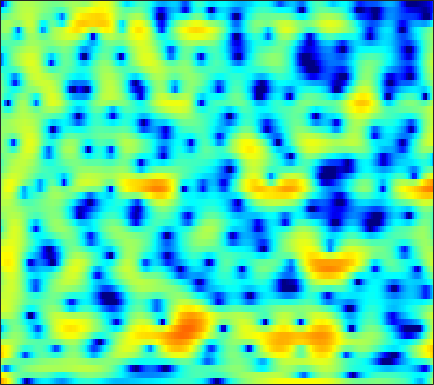

The data file committed next to this chart (first rows):
8.5622, 7.7377, 6.5387, 5.2079, 4.1056, 2.4619, 0.57304, -1.0557, -3.612, -6.8708, -11.437, -16.873, -27.059, -16.35, -12.593, -9.6531, -7.8586, -6.9735, -6.1722, -5.7402, -5.5861, -5.6496, -5.9629, -6.515
5.922, 5.077, 3.976, 2.923, 2.182, 1.268, 0.4535, -0.08082, -0.6803, -1.128, -1.419, -1.537, -1.584, -1.533, -1.463, -1.351, -1.253, -1.208, -1.207, -1.293, -1.485, -1.704, -2.091, -2.566
-3.979, -7.333, -11.21, -10.02, -7.739, -5.307, -3.619, -2.701, -1.781, -1.098, -0.5677, -0.2391, 0.1331, 0.4496, 0.6534, 0.8866, 1.071, 1.188, 1.31, 1.405, 1.469, 1.502, 1.521, 1.523
1.909, 1.014, 0.1419, -0.3935, -0.6294, -0.8325, -0.9823, -1.095, -1.259, -1.429, -1.562, -1.607, -1.569, -1.409, -1.226, -0.9311, -0.622, -0.4046, -0.1341, 0.08902, 0.2772, 0.3949, 0.5265, 0.6343
6.952, 6.197, 5.162, 4.061, 3.163, 1.834, 0.2635, -1.12, -3.391, -6.397, -10.33, -13.01, -11.95, -8.468, -6.363, -4.331, -2.966, -2.298, -1.754, -1.574, -1.694, -1.949, -2.451, -3.039
6.324, 5.832, 5.124, 4.325, 3.653, 2.661, 1.551, 0.6578, -0.6271, -1.938, -3.089, -3.645, -3.784, -3.429, -3.021, -2.461, -2.017, -1.815, -1.772, -2.039, -2.685, -3.459, -4.992, -7.255
1.908, 2.016, 2.095, 2.071, 1.981, 1.759, 1.427, 1.141, 0.7238, 0.2768, -0.2001, -0.5544, -0.9667, -1.304, -1.51, -1.73, -1.894, -1.947, -1.946, -1.893, -1.832, -1.777, -1.713, -1.648
-3.42, -2.363, -1.22, -0.331, 0.154, 0.571, 0.7161, 0.6767, 0.452, 0.05267, -0.5461, -1.145, -2.134, -3.319, -4.333, -5.743, -6.906, -7.244, -6.663, -5.235, -3.594, -2.42, -1.016, 0.2006
-8.812, -6.407, -4.054, -2.393, -1.503, -0.6962, -0.2856, -0.2301, -0.4634, -0.9673, -1.697, -2.42, -3.661, -5.217, -6.636, -8.904, -11.56, -12.81, -11.18, -7.826, -4.842, -2.999, -0.9715, 0.677
-4.098, -3.119, -1.978, -1.138, -0.7498, -0.4995, -0.5265, -0.7442, -1.341, -2.259, -3.369, -4.303, -5.54, -6.508, -6.936, -6.988, -6.509, -5.878, -4.78, -3.485, -2.112, -1.087, 0.1908, 1.323
1.702, 1.798, 1.876, 1.861, 1.735, 1.351, 0.7254, 0.08753, -1.046, -2.658, -4.872, -7.114, -11.58, -21.27, -27.46, -13.79, -8.901, -6.515, -4.169, -2.401, -1.01, -0.1452, 0.8116, 1.551
3.384, 3.339, 3.205, 2.983, 2.746, 2.309, 1.68, 1.103, 0.2114, -0.8485, -2.033, -2.928, -4.036, -4.806, -4.994, -4.684, -3.946, -3.264, -2.323, -1.448, -0.7015, -0.2472, 0.2049, 0.4646
2.99, 3.033, 3.014, 2.883, 2.722, 2.423, 2.005, 1.607, 1, 0.3518, -0.3199, -0.809, -1.38, -1.831, -2.082, -2.233, -2.184, -2.05, -1.781, -1.459, -1.116, -0.8931, -0.6897, -0.6327
2.265, 2.551, 2.809, 2.9, 2.852, 2.663, 2.339, 1.996, 1.395, 0.6765, -0.1521, -0.82, -1.715, -2.547, -3.082, -3.593, -3.777, -3.677, -3.288, -2.715, -2.098, -1.653, -1.138, -0.769
1.486, 2.103, 2.694, 3.046, 3.146, 3.037, 2.708, 2.321, 1.581, 0.5782, -0.6981, -1.886, -3.798, -6.173, -8.294, -11.3, -12.4, -10.97, -8.192, -5.768, -3.881, -2.759, -1.554, -0.6231
0.6766, 1.528, 2.358, 2.868, 3.063, 3.06, 2.727, 2.297, 1.494, 0.4014, -0.9662, -2.193, -4.162, -6.502, -8.436, -10.86, -11.71, -10.71, -8.478, -6.35, -4.563, -3.426, -2.146, -1.081
0.8109, 1.776, 2.725, 3.265, 3.428, 3.39, 3.015, 2.507, 1.595, 0.4349, -0.9231, -2.003, -3.453, -4.798, -5.59, -6.286, -6.569, -6.493, -6.076, -5.469, -4.775, -4.205, -3.426, -2.615
2.719, 3.564, 4.361, 4.778, 4.813, 4.539, 3.935, 3.217, 1.907, 0.1835, -1.96, -3.79, -6.397, -8.693, -9.595, -9.567, -8.818, -8.235, -7.694, -7.382, -7.293, -7.332, -7.364, -7.125
4.458, 4.985, 5.425, 5.585, 5.512, 5.081, 4.292, 3.461, 1.96, -0.06129, -2.764, -5.357, -9.827, -15.69, -17.12, -13.91, -11.55, -10.67, -10.35, -10.82, -11.93, -13.32, -16.28, -22.13
4.518, 4.87, 5.156, 5.199, 5.103, 4.747, 4.093, 3.438, 2.315, 0.9355, -0.7002, -2.017, -3.776, -5.439, -6.501, -7.638, -8.716, -9.615, -11.08, -13.04, -15.44, -17.25, -18.96, -18.85
3.724, 4.07, 4.412, 4.568, 4.545, 4.37, 3.979, 3.548, 2.809, 1.9, 0.8534, -0.0242, -1.249, -2.524, -3.526, -4.907, -6.42, -7.691, -9.655, -12.17, -15.51, -18.85, -22.78, -19.25
2.171, 2.67, 3.222, 3.641, 3.806, 3.856, 3.721, 3.467, 2.963, 2.266, 1.424, 0.6916, -0.3753, -1.473, -2.333, -3.461, -4.537, -5.325, -6.309, -7.173, -7.902, -8.245, -8.26, -7.752
-0.4234, 0.5841, 1.723, 2.589, 3.072, 3.422, 3.496, 3.37, 2.955, 2.272, 1.342, 0.5086, -0.7824, -2.181, -3.201, -4.384, -5.128, -5.348, -5.274, -4.92, -4.442, -4.035, -3.457, -2.856
-3.491, -1.41, 0.6277, 2.008, 2.719, 3.317, 3.509, 3.433, 3.027, 2.277, 1.134, 7.8029e-05, -1.976, -4.684, -7.375, -12.25, -15.19, -12.14, -8.06, -5.336, -3.424, -2.348, -1.252, -0.4209
-1.852, -0.6088, 0.7572, 1.807, 2.34, 2.8, 2.952, 2.869, 2.51, 1.872, 0.9246, -0.000187, -1.521, -3.413, -4.977, -6.915, -7.622, -6.997, -5.341, -3.63, -2.193, -1.324, -0.4183, 0.2318
0.2083, 0.6595, 1.198, 1.627, 1.864, 2.009, 2.008, 1.89, 1.589, 1.138, 0.5762, 0.08558, -0.5946, -1.269, -1.718, -2.132, -2.301, -2.225, -1.93, -1.475, -0.9743, -0.6251, -0.2314, 0.02701
1.182, 1.36, 1.567, 1.66, 1.673, 1.579, 1.354, 1.125, 0.7521, 0.3292, -0.08926, -0.3786, -0.7211, -0.9597, -1.087, -1.161, -1.129, -1.046, -0.861, -0.6305, -0.3859, -0.2168, -0.04386, 0.03764
1.758, 1.948, 2.089, 2.083, 1.928, 1.573, 0.995, 0.4534, -0.3471, -1.125, -1.756, -2.039, -2.18, -2.097, -1.933, -1.686, -1.397, -1.181, -0.8663, -0.5397, -0.2146, 0.01848, 0.2719, 0.4401
1.979, 2.561, 3.016, 3.144, 2.95, 2.308, 1.176, -0.04713, -2.252, -5.018, -7.543, -7.949, -6.496, -4.84, -3.919, -3.141, -2.718, -2.484, -2.135, -1.588, -0.8776, -0.3182, 0.35, 0.8456
1.713, 2.97, 4.055, 4.512, 4.518, 3.99, 2.886, 1.591, -0.904, -4.368, -8.121, -8.579, -6.409, -4.623, -4.106, -4.387, -5.829, -7.48, -9.159, -7.461, -4.361, -2.505, -0.7284, 0.3024
1.414, 2.466, 3.519, 4.139, 4.346, 4.294, 3.872, 3.356, 2.461, 1.462, 0.5411, -0.02178, -0.6458, -1.299, -1.976, -3.357, -5.398, -7.349, -9.238, -7.975, -5.335, -3.705, -2.256, -1.567
0.2346, 1.017, 1.856, 2.521, 2.843, 3.1, 3.128, 3.031, 2.774, 2.384, 1.925, 1.522, 0.9501, 0.2851, -0.2521, -1.026, -1.803, -2.314, -2.767, -2.92, -2.823, -2.676, -2.552, -2.61
-1.319, -0.4773, 0.4611, 1.21, 1.64, 2.064, 2.331, 2.437, 2.466, 2.371, 2.173, 1.946, 1.576, 1.105, 0.7122, 0.1386, -0.459, -0.9026, -1.45, -1.921, -2.301, -2.519, -2.732, -2.886
-1.994, -1.117, -0.1412, 0.5738, 1.026, 1.489, 1.867, 2.085, 2.296, 2.428, 2.438, 2.375, 2.154, 1.799, 1.43, 0.8017, 0.04496, -0.6053, -1.552, -2.507, -3.36, -3.844, -4.169, -4.095
-1.116, -0.5588, -0.08209, 0.2458, 0.4188, 0.6906, 1.038, 1.377, 1.89, 2.382, 2.766, 2.944, 2.979, 2.767, 2.419, 1.7, 0.6401, -0.3937, -2.154, -4.421, -7.218, -9.332, -10.48, -8.697
0.154, 0.03371, -0.5133, -1.437, -2.333, -3.28, -3.137, -2.131, -0.3274, 1.318, 2.582, 3.223, 3.72, 3.792, 3.587, 2.964, 1.907, 0.8232, -1.087, -3.641, -7.005, -9.884, -11.62, -8.973
0.5632, 0.05682, -1.127, -3.28, -5.897, -12.07, -13.92, -7.748, -2.811, 0.1647, 2.045, 2.979, 3.718, 3.984, 3.912, 3.472, 2.698, 1.898, 0.6119, -0.8539, -2.293, -3.217, -4.022, -4.212
0.6672, 0.5382, 0.146, -0.4701, -0.9228, -1.345, -1.174, -0.627, 0.4347, 1.534, 2.456, 2.974, 3.391, 3.504, 3.379, 2.951, 2.234, 1.505, 0.2988, -1.162, -2.853, -4.237, -6.114, -7.668
0.5767, 0.7935, 0.9361, 1.032, 1.099, 1.235, 1.472, 1.707, 2.072, 2.446, 2.763, 2.919, 3, 2.888, 2.667, 2.183, 1.444, 0.726, -0.5076, -2.102, -4.199, -6.264, -10.11, -16.92
0.2525, 0.5008, 0.7485, 0.9957, 1.163, 1.425, 1.694, 1.899, 2.151, 2.364, 2.503, 2.53, 2.467, 2.27, 2.039, 1.603, 1.013, 0.4841, -0.3886, -1.45, -2.707, -3.767, -5.22, -6.468
-0.2774, -0.3224, -0.3074, -0.1902, -0.01142, 0.3705, 0.8151, 1.161, 1.562, 1.852, 1.984, 1.992, 1.863, 1.613, 1.375, 1.014, 0.6596, 0.3916, 0.06015, -0.274, -0.6365, -0.9167, -1.314, -1.673
-1.405, -2.353, -3.494, -3.956, -3.504, -2.314, -0.9324, -0.03369, 0.886, 1.438, 1.637, 1.573, 1.204, 0.5789, 0.002492, -0.6972, -1.051, -0.9953, -0.5264, 0.1291, 0.7417, 1.096, 1.399, 1.507
-2.372, -5.01, -11.23, -27.34, -12.45, -5.886, -2.566, -0.9675, 0.4243, 1.189, 1.411, 1.188, 0.3513, -1.273, -3.227, -7.277, -11.68, -8.995, -4.044, -0.8157, 1.256, 2.291, 3.186, 3.618
-0.8088, -1.977, -3.444, -4.258, -4.166, -3.44, -2.404, -1.656, -0.7855, -0.1455, 0.1772, 0.1611, -0.2553, -1.204, -2.249, -3.852, -4.666, -3.962, -1.912, 0.1399, 1.72, 2.568, 3.289, 3.59
-0.3596, -1.136, -2.214, -3.2, -3.833, -4.451, -4.603, -4.356, -3.588, -2.578, -1.599, -0.9638, -0.354, 0.007773, 0.1788, 0.3696, 0.6335, 0.9579, 1.494, 2.071, 2.572, 2.844, 3.01, 2.929
-0.8445, -1.715, -3.108, -4.925, -6.757, -10.04, -14.05, -14.08, -9.692, -5.897, -3.224, -1.75, -0.2691, 0.7973, 1.383, 1.965, 2.39, 2.622, 2.845, 2.973, 2.998, 2.944, 2.763, 2.436
-1.698, -2.345, -3.363, -4.697, -5.993, -7.963, -9.598, -9.39, -7.104, -4.398, -2.129, -0.7628, 0.6463, 1.671, 2.227, 2.723, 2.978, 3.02, 2.928, 2.686, 2.332, 2.018, 1.581, 1.15
-3.719, -3.688, -3.544, -3.365, -3.215, -2.983, -2.606, -2.13, -1.272, -0.2536, 0.7824, 1.494, 2.281, 2.849, 3.119, 3.254, 3.116, 2.846, 2.243, 1.377, 0.2985, -0.578, -1.657, -2.326
-10.31, -7.926, -5.367, -3.461, -2.329, -1.156, -0.1675, 0.4948, 1.294, 2.029, 2.675, 3.079, 3.487, 3.714, 3.738, 3.555, 3.086, 2.525, 1.419, -0.1949, -2.522, -4.949, -9.696, -14.96
-10.18, -7.968, -5.337, -3.314, -2.142, -0.8634, 0.1779, 0.8169, 1.559, 2.178, 2.68, 2.969, 3.24, 3.345, 3.297, 3.052, 2.57, 2.023, 1.022, -0.3376, -2.108, -3.696, -5.894, -7.175
-4.402, -3.951, -3.19, -2.399, -1.829, -1.116, -0.5014, -0.07261, 0.4652, 0.9566, 1.396, 1.686, 1.974, 2.131, 2.154, 2.037, 1.754, 1.433, 0.8862, 0.24, -0.4466, -0.9229, -1.429, -1.659
-2.421, -2.211, -1.976, -1.817, -1.742, -1.746, -1.763, -1.695, -1.456, -0.9862, -0.3665, 0.113, 0.6614, 1.043, 1.194, 1.209, 1.042, 0.8446, 0.5314, 0.2342, 0.02461, -0.05455, -0.04702, 0.08282
-1.145, -0.8533, -0.7565, -1.043, -1.573, -2.742, -4.346, -5.625, -6.275, -4.881, -2.737, -1.347, 0.02991, 0.8246, 1.066, 0.9911, 0.5352, 0.02261, -0.6994, -1.19, -1.196, -0.896, -0.2334, 0.4833
0.3983, 0.9355, 1.158, 0.7978, 0.06876, -1.599, -4.506, -7.948, -11.58, -6.638, -2.405, -0.3488, 1.333, 2.099, 2.166, 1.587, 0.1746, -1.575, -5.147, -9.73, -8.527, -5.238, -2.092, -0.1656
0.2667, 0.8201, 1.258, 1.37, 1.278, 0.9598, 0.508, 0.2574, 0.2673, 0.7789, 1.585, 2.167, 2.715, 2.883, 2.701, 1.976, 0.6482, -0.7597, -3.129, -5.172, -5.063, -3.872, -2.294, -1.378
-1.946, -1.494, -0.8783, -0.2896, 0.1232, 0.573, 0.9713, 1.253, 1.625, 1.986, 2.319, 2.507, 2.646, 2.605, 2.429, 2.007, 1.397, 0.8563, 0.14, -0.4587, -0.8587, -1.034, -1.264, -1.694
-5.805, -5.34, -4.3, -3.01, -2.064, -0.9111, 0.06456, 0.6555, 1.285, 1.749, 2.059, 2.207, 2.288, 2.236, 2.119, 1.882, 1.565, 1.288, 0.9042, 0.5221, 0.1502, -0.1202, -0.4951, -0.916
-16.14, -14.86, -9.636, -5.812, -3.755, -1.726, -0.3053, 0.4695, 1.199, 1.653, 1.891, 1.961, 1.937, 1.822, 1.699, 1.491, 1.252, 1.063, 0.7858, 0.5039, 0.2345, 0.03389, -0.1999, -0.3762
